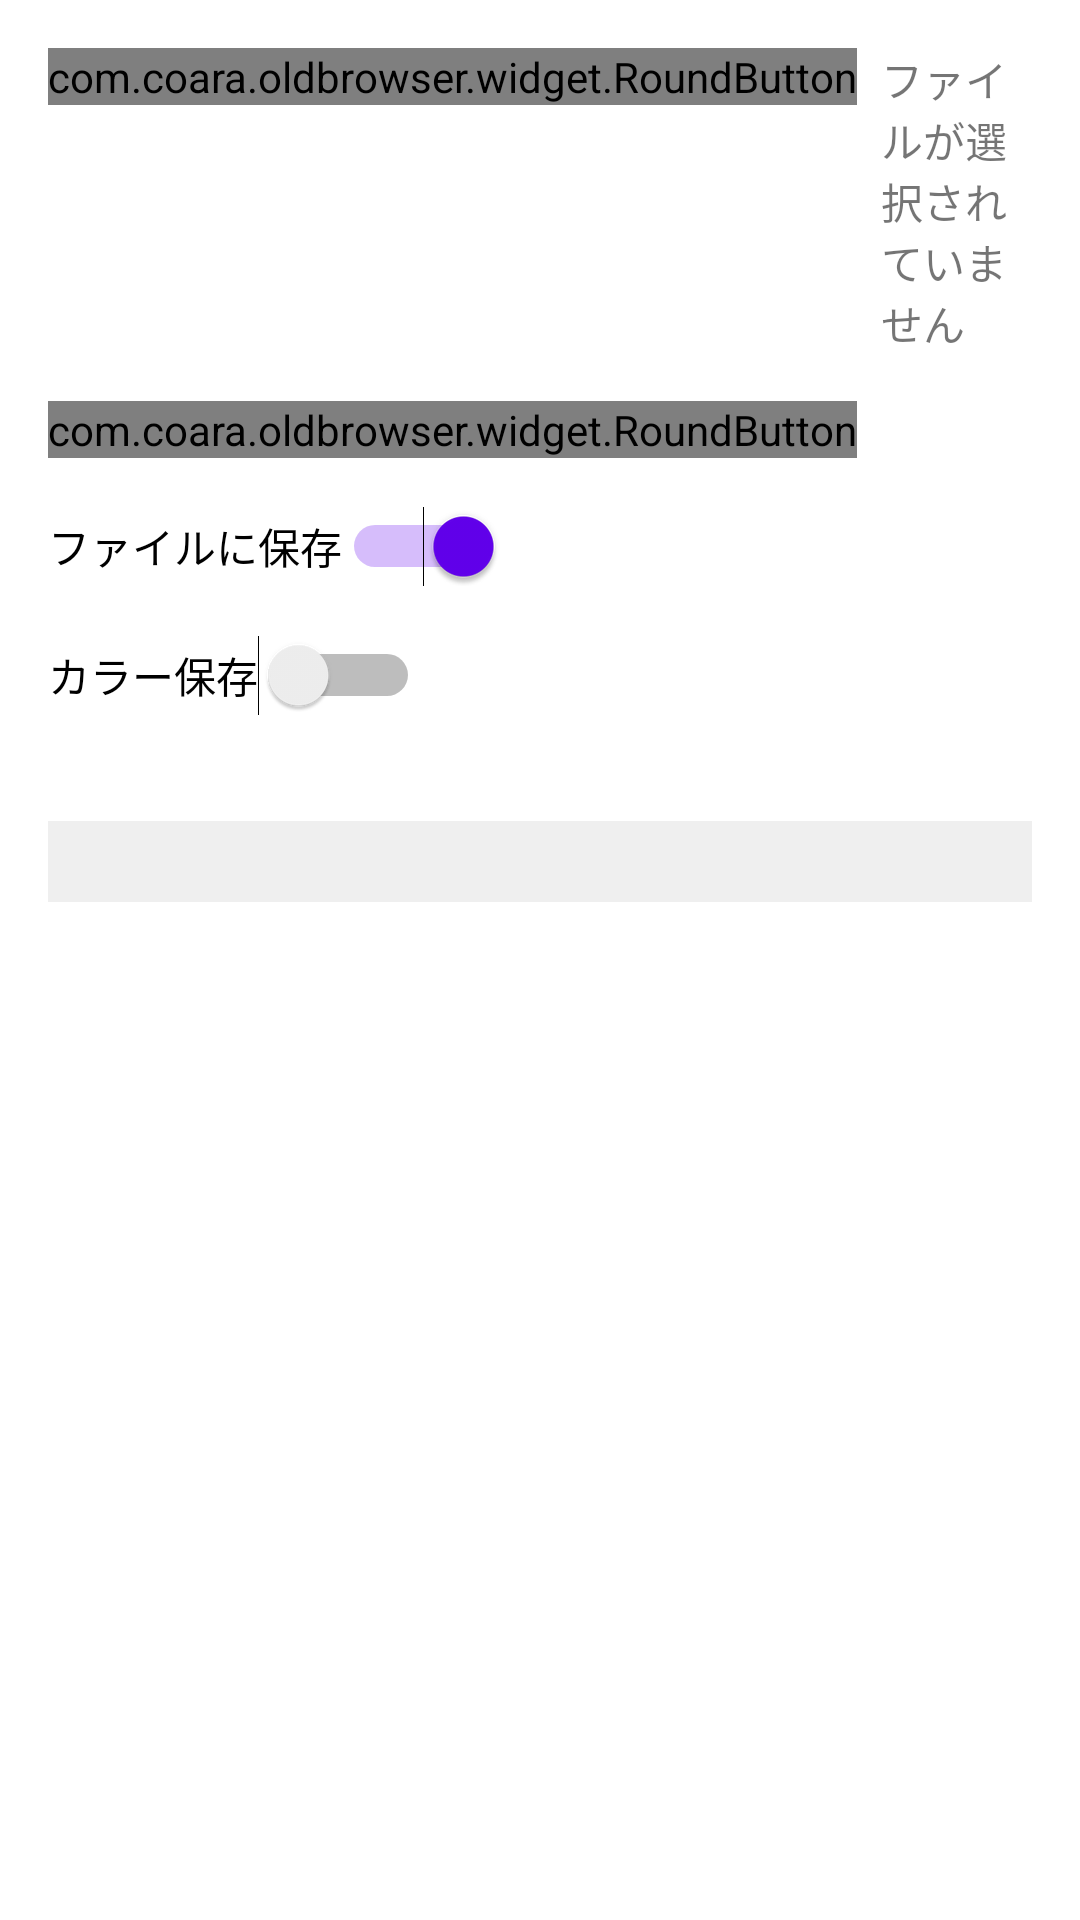

Layout XML and referenced resources for this Android screen:
<!-- AndroidManifest.xml: application theme Theme.CoaraBrowser -->
<!-- res/layout/asciiart.xml -->
<?xml version="1.0" encoding="utf-8"?>
<LinearLayout xmlns:android="http://schemas.android.com/apk/res/android"
    android:layout_width="match_parent"
    android:layout_height="match_parent"
    android:orientation="vertical"
    android:padding="16dp">

    <LinearLayout
        android:layout_width="match_parent"
        android:layout_height="wrap_content"
        android:layout_marginBottom="16dp"
        android:orientation="horizontal">

        <com.coara.oldbrowser.widget.RoundButton
            android:id="@+id/selectImageButton"
            android:layout_width="wrap_content"
            android:layout_height="wrap_content"
            android:text="@string/select_image" />

        <TextView
            android:id="@+id/selectedFilePath"
            android:layout_width="wrap_content"
            android:layout_height="wrap_content"
            android:layout_gravity="center_vertical"
            android:layout_marginStart="8dp"
            android:textSize="14sp"
            android:text="@string/file_not_selected" />

    </LinearLayout>

    <com.coara.oldbrowser.widget.RoundButton
        android:id="@+id/convertButton"
        android:layout_width="wrap_content"
        android:layout_height="wrap_content"
        android:layout_marginBottom="16dp"
        android:enabled="false"
        android:text="@string/convert_ascii_art" />

    <Switch
        android:id="@+id/saveText"
        android:layout_width="wrap_content"
        android:layout_height="wrap_content"
        android:layout_marginBottom="16dp"
        android:checked="true"
        android:text="@string/save_text" />

    
    <Switch
        android:id="@+id/saveColorSwitch"
        android:layout_width="wrap_content"
        android:layout_height="wrap_content"
        android:layout_marginBottom="16dp"
        android:text="@string/save_color" />

    <TextView
        android:id="@+id/savedFilePath"
        android:layout_width="wrap_content"
        android:layout_height="wrap_content"
        android:layout_gravity="center_vertical"
        android:layout_marginStart="8dp"
        android:textSize="14sp"
        android:text="" />

    <ScrollView
        android:layout_width="match_parent"
        android:layout_height="0dp"
        android:layout_weight="1">
        <HorizontalScrollView
            android:layout_width="match_parent"
            android:layout_height="wrap_content"
            android:fillViewport="true">

            <TextView
                android:id="@+id/asciiTextView"
                android:layout_width="wrap_content"
                android:layout_height="wrap_content"
                android:background="#EFEFEF"
                android:fontFamily="monospace"
                android:padding="8dp"
                android:scrollbars="horizontal"
                android:textColor="#000000"
                android:textSize="8sp"
                android:singleLine="false" />
        </HorizontalScrollView>
    </ScrollView>
</LinearLayout>
<!-- resources referenced by this layout -->
<resources>
  <string name="convert_ascii_art">アスキーアートに変換</string>
  <string name="file_not_selected">ファイルが選択されていません</string>
  <string name="save_color">カラー保存</string>
  <string name="save_text">ファイルに保存</string>
  <string name="select_image">画像を選択</string>
  <style name="Theme.CoaraBrowser" parent="android:Theme.Material.Light.NoActionBar">
          <item name="android:colorPrimary">@color/colorPrimary</item>
          <item name="android:colorPrimaryDark">@color/colorPrimaryVariant</item>
          <item name="android:colorAccent">@color/colorPrimary</item>
          <item name="android:windowBackground">@color/colorBackground</item>
          <item name="android:alertDialogTheme">@style/Theme.CoaraBrowser.Dialog</item>
          <item name="roundButtonStyle">@style/Widget.Coara.RoundButton</item>
          <item name="chipStyle">@style/Widget.Coara.Chip.Filter</item>
      </style>
  <style name="Theme.CoaraBrowser.Dialog" parent="android:Theme.Material.Light.Dialog.Alert">
          <item name="android:colorAccent">@color/colorPrimary</item>
          <item name="android:windowBackground">@drawable/bg_dialog_round</item>
          <item name="android:windowMinWidthMajor">80%</item>
          <item name="android:windowMinWidthMinor">90%</item>
      </style>
  <style name="Widget.Coara.RoundButton" parent="android:Widget.Material.Button">
          <item name="android:minWidth">64dp</item>
          <item name="android:minHeight">48dp</item>
          <item name="android:paddingStart">16dp</item>
          <item name="android:paddingEnd">16dp</item>
          <item name="android:textAllCaps">false</item>
          <item name="android:textColor">@color/colorOnPrimary</item>
          <item name="android:textSize">14sp</item>
          <item name="android:fontFamily">sans-serif-medium</item>
          <item name="android:stateListAnimator">@null</item>
      </style>
  <style name="Widget.Coara.Chip.Filter" parent="android:Widget">
          <item name="android:textSize">14sp</item>
          <item name="android:textAllCaps">false</item>
          <item name="android:clickable">true</item>
      </style>
  <!-- drawable bg_dialog_round (drawable) -->
  <?xml version="1.0" encoding="utf-8"?>
  <inset xmlns:android="http://schemas.android.com/apk/res/android"
      android:insetLeft="8dp"
      android:insetRight="8dp">
      <shape android:shape="rectangle">
          <solid android:color="#FFFFFF" />
          <corners android:radius="24dp" />
      </shape>
  </inset>
  <!-- not gathered from this repository: default colours our renderer supplied (Android Studio template values) -->
  <color name="colorPrimary">#FF6200EE</color>
</resources>
